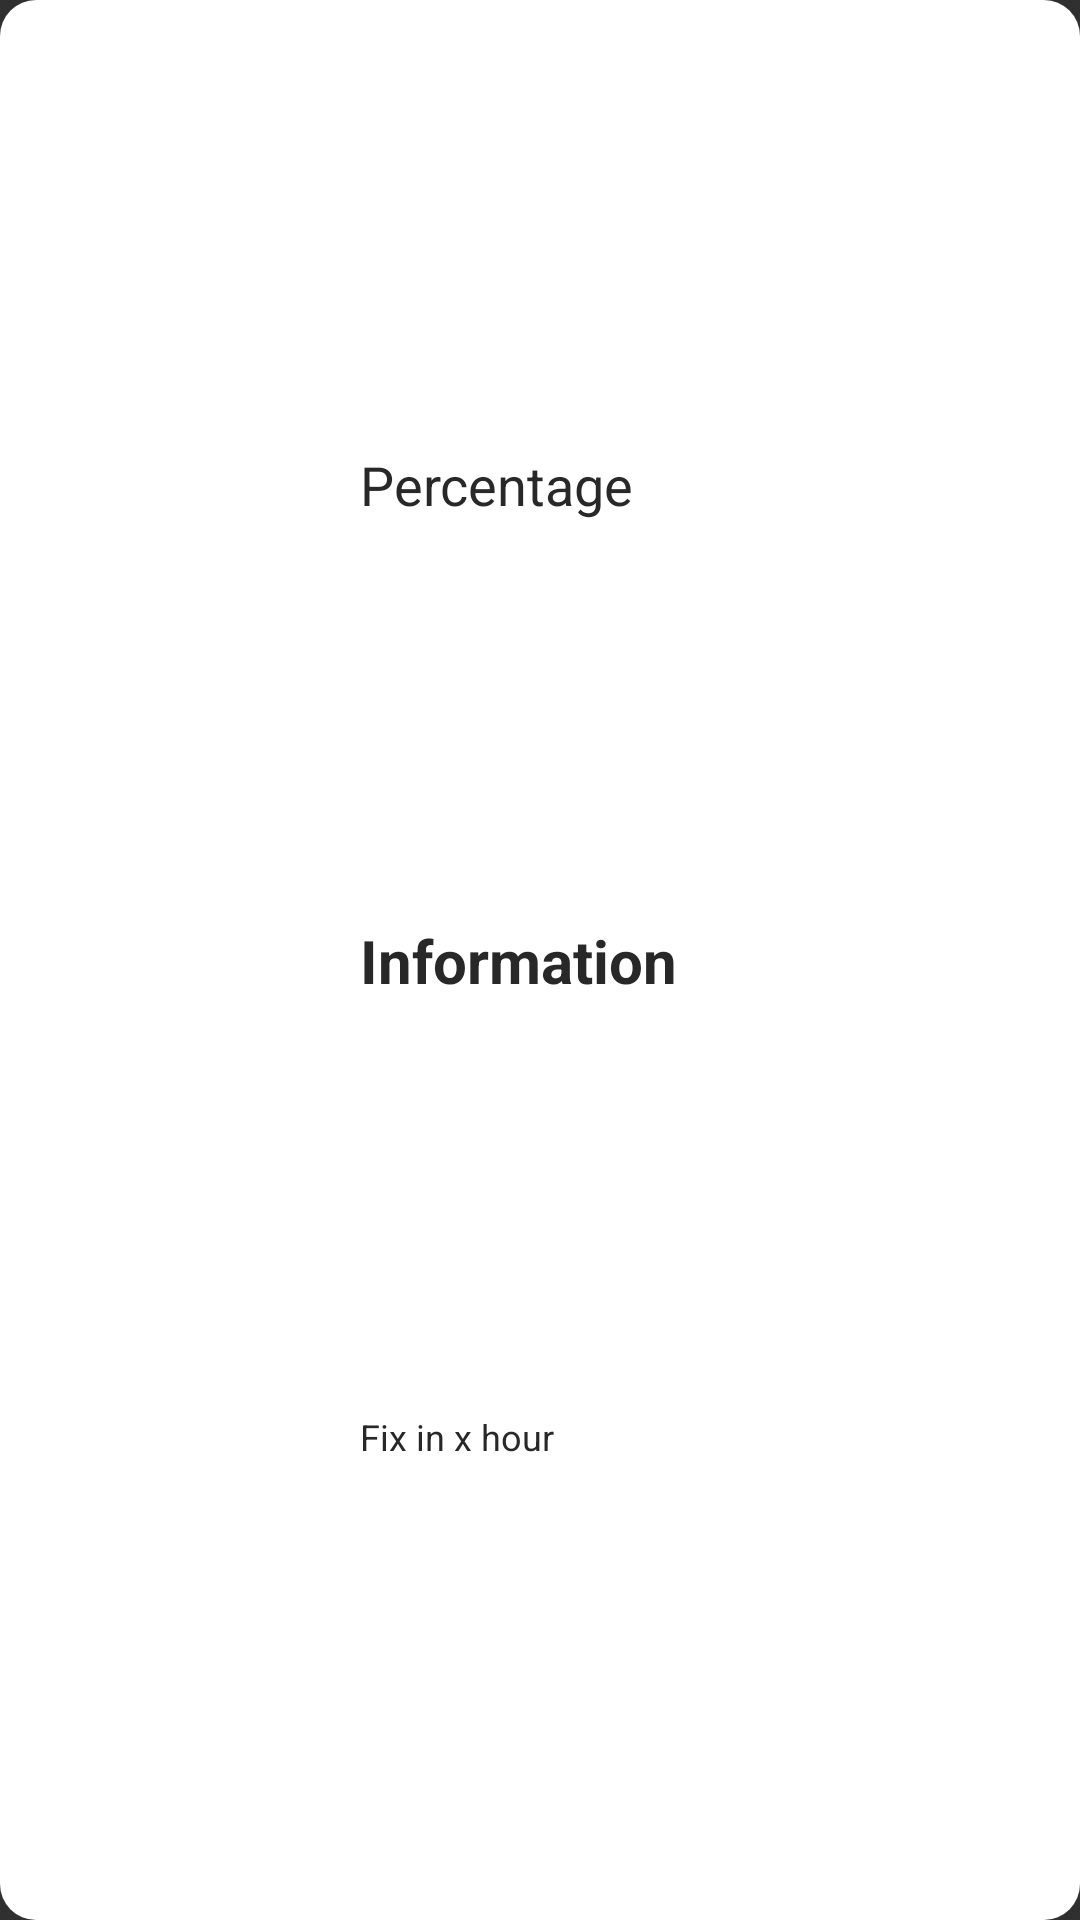

Write the Android layout XML for this screen, with the resource values it uses.
<!-- AndroidManifest.xml: application theme Theme.IotMacroChallenge -->
<!-- res/layout/list_usage.xml -->
<?xml version="1.0" encoding="utf-8"?>
<layout xmlns:tools="http://schemas.android.com/tools"
    xmlns:android="http://schemas.android.com/apk/res/android"
    xmlns:app="http://schemas.android.com/apk/res-auto">

    <androidx.constraintlayout.widget.ConstraintLayout
        android:id="@+id/list_map"
        android:layout_width="match_parent"
        android:layout_height="wrap_content"
        android:layout_marginBottom="12dp"
        android:background="@drawable/rounded_white"
        android:padding="16dp">

        <ImageView
            android:id="@+id/img_usage"
            app:layout_constraintStart_toStartOf="parent"
            app:layout_constraintTop_toTopOf="parent"
            app:layout_constraintBottom_toBottomOf="parent"
            android:layout_width="80dp"
            android:layout_height="80dp"
            tools:srcCompat="@tools:sample/avatars"
            />

        <TextView
            android:id="@+id/tv_info"
            app:layout_constraintStart_toEndOf="@id/img_usage"
            app:layout_constraintTop_toTopOf="parent"
            app:layout_constraintBottom_toBottomOf="parent"
            android:layout_marginStart="24dp"
            android:layout_width="wrap_content"
            android:layout_height="wrap_content"
            android:textStyle="bold"
            android:textColor="@color/black"
            android:textSize="20sp"
            android:text="Information"/>

        <TextView
            app:layout_constraintTop_toTopOf="parent"
            app:layout_constraintStart_toEndOf="@id/img_usage"
            app:layout_constraintBottom_toTopOf="@id/tv_info"
            android:id="@+id/tv_percentage"
            android:layout_marginStart="24dp"
            android:layout_width="wrap_content"
            android:layout_height="wrap_content"
            android:textColor="@color/black"
            android:textSize="18sp"
            android:text="Percentage"/>

        <TextView
            android:id="@+id/tv_fix"
            app:layout_constraintStart_toEndOf="@id/img_usage"
            app:layout_constraintBottom_toBottomOf="parent"
            app:layout_constraintTop_toBottomOf="@id/tv_info"
            android:layout_marginStart="24dp"
            android:layout_width="wrap_content"
            android:layout_height="wrap_content"
            android:textColor="@color/black"
            android:textSize="12sp"
            android:text="Fix in x hour"/>

    </androidx.constraintlayout.widget.ConstraintLayout>
</layout>
<!-- resources referenced by this layout -->
<resources>
  <color name="black">#282828</color>
  <!-- drawable rounded_white (drawable) -->
  <?xml version="1.0" encoding="utf-8"?>
  <layer-list xmlns:android="http://schemas.android.com/apk/res/android" >
      <item>
          <shape
              android:shape="rectangle">
              <solid
                  android:color="@color/white"/>
  
              <corners
                  android:radius="12dp"/>
          </shape>
  
      </item>
  </layer-list>
  <style name="Theme.IotMacroChallenge" parent="Theme.AppCompat.NoActionBar">
          <item name="colorPrimary">@color/dark_blue</item>
          <item name="colorAccent">@color/grey</item>
          <item name="android:buttonStyle">@style/Button</item>
      </style>
  <color name="white">#FFFFFF</color>
  <color name="dark_blue">#06334E</color>
  <color name="grey">#A0A3B4</color>
  <style name="Button" parent="Widget.AppCompat.Button">
          <item name="android:textAllCaps">false</item>
      </style>
</resources>
